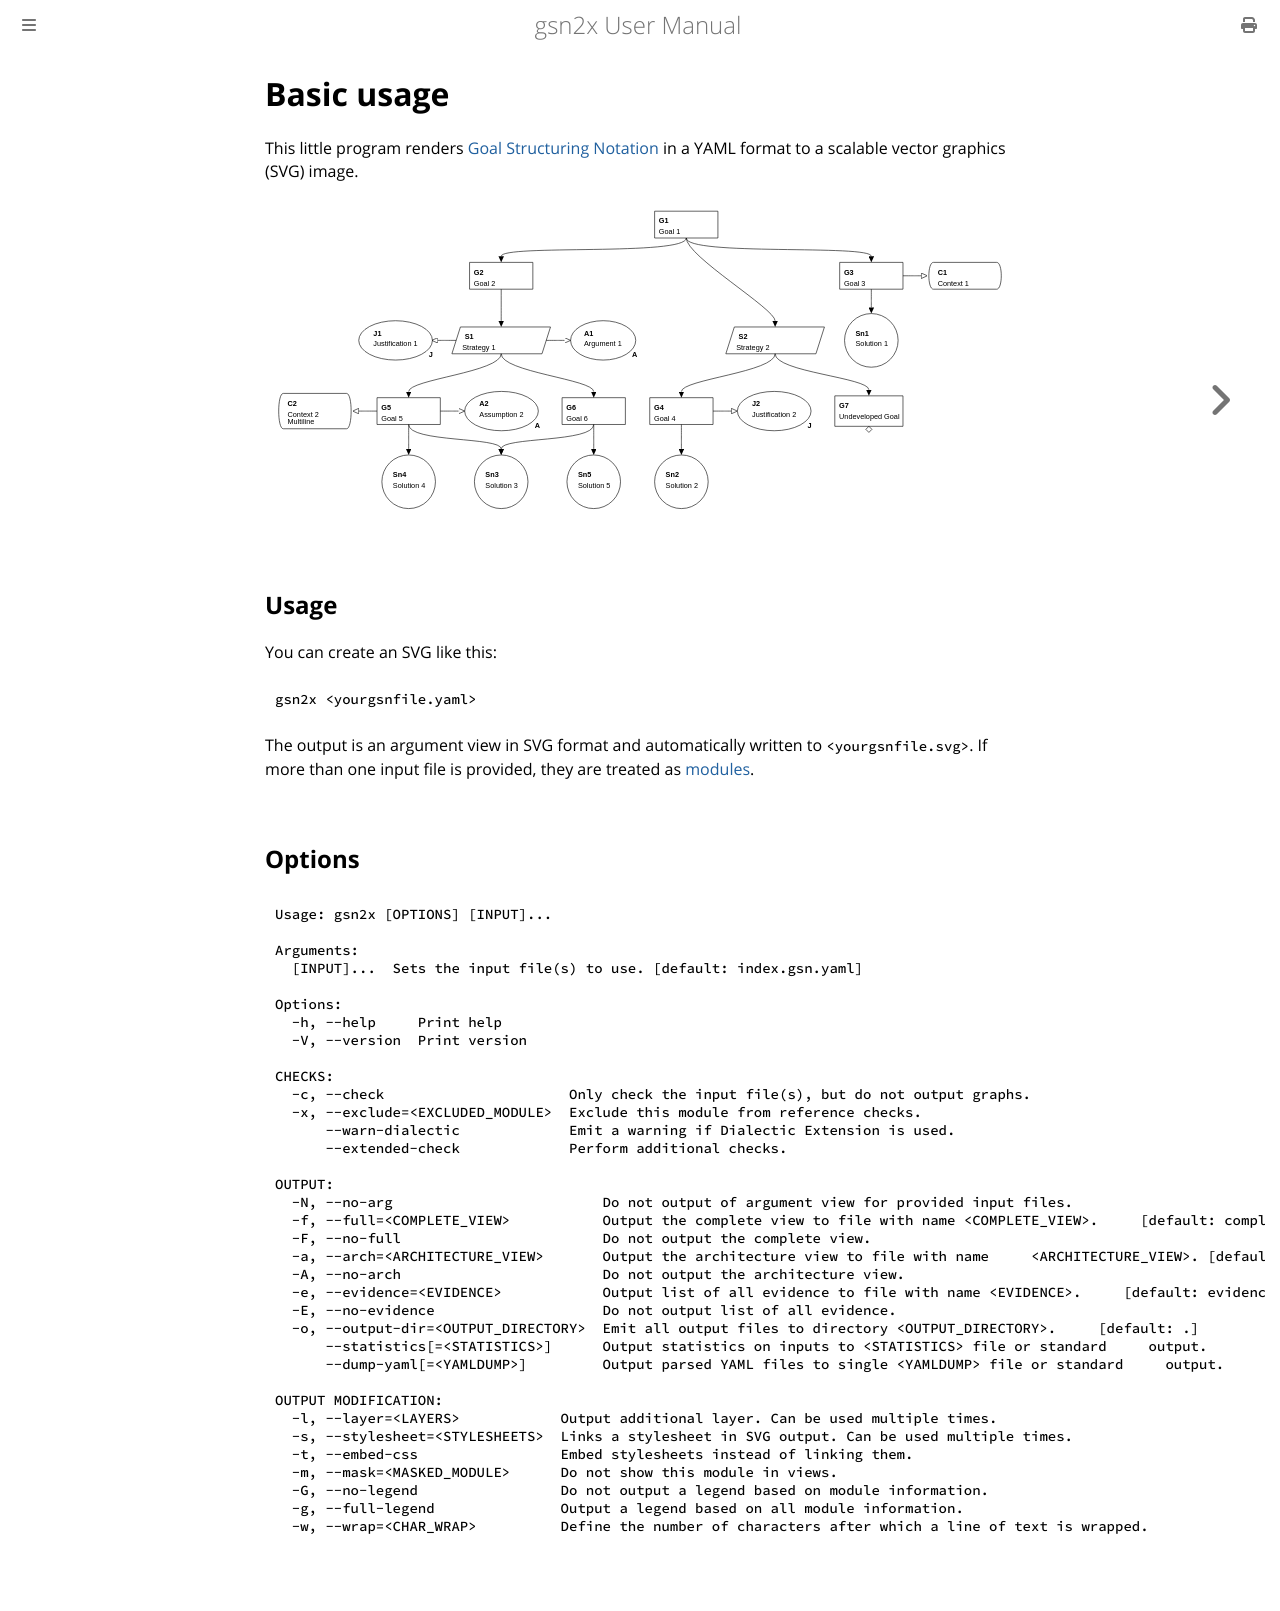

repository: jonasthewolf/gsn2x · page: basic_usage.html · generator: mdbook


# Basic usage

This little program renders [Goal Structuring Notation](https://scsc.uk/gsn) in a YAML format to a scalable vector graphics (SVG) image.

![example](examples/example.gsn.svg)

## Usage

You can create an SVG like this:

    gsn2x <yourgsnfile.yaml> 

The output is an argument view in SVG format and automatically written to `<yourgsnfile.svg>`. If more than one input file is provided, they are treated as [modules](./ext_mod.md).

## Options

    Usage: gsn2x [OPTIONS] [INPUT]...

    Arguments:
      [INPUT]...  Sets the input file(s) to use. [default: index.gsn.yaml]
    
    Options:
      -h, --help     Print help
      -V, --version  Print version
    
    CHECKS:
      -c, --check                      Only check the input file(s), but do not output graphs.
      -x, --exclude=<EXCLUDED_MODULE>  Exclude this module from reference checks.
          --warn-dialectic             Emit a warning if Dialectic Extension is used.
          --extended-check             Perform additional checks.
    
    OUTPUT:
      -N, --no-arg                         Do not output of argument view for provided input files.
      -f, --full=<COMPLETE_VIEW>           Output the complete view to file with name <COMPLETE_VIEW>.     [default: complete.svg]
      -F, --no-full                        Do not output the complete view.
      -a, --arch=<ARCHITECTURE_VIEW>       Output the architecture view to file with name     <ARCHITECTURE_VIEW>. [default: architecture.svg]
      -A, --no-arch                        Do not output the architecture view.
      -e, --evidence=<EVIDENCE>            Output list of all evidence to file with name <EVIDENCE>.     [default: evidence.md]
      -E, --no-evidence                    Do not output list of all evidence.
      -o, --output-dir=<OUTPUT_DIRECTORY>  Emit all output files to directory <OUTPUT_DIRECTORY>.     [default: .]
          --statistics[=<STATISTICS>]      Output statistics on inputs to <STATISTICS> file or standard     output.
          --dump-yaml[=<YAMLDUMP>]         Output parsed YAML files to single <YAMLDUMP> file or standard     output.
    
    OUTPUT MODIFICATION:
      -l, --layer=<LAYERS>            Output additional layer. Can be used multiple times.
      -s, --stylesheet=<STYLESHEETS>  Links a stylesheet in SVG output. Can be used multiple times.
      -t, --embed-css                 Embed stylesheets instead of linking them.
      -m, --mask=<MASKED_MODULE>      Do not show this module in views.
      -G, --no-legend                 Do not output a legend based on module information.
      -g, --full-legend               Output a legend based on all module information.
      -w, --wrap=<CHAR_WRAP>          Define the number of characters after which a line of text is wrapped.
